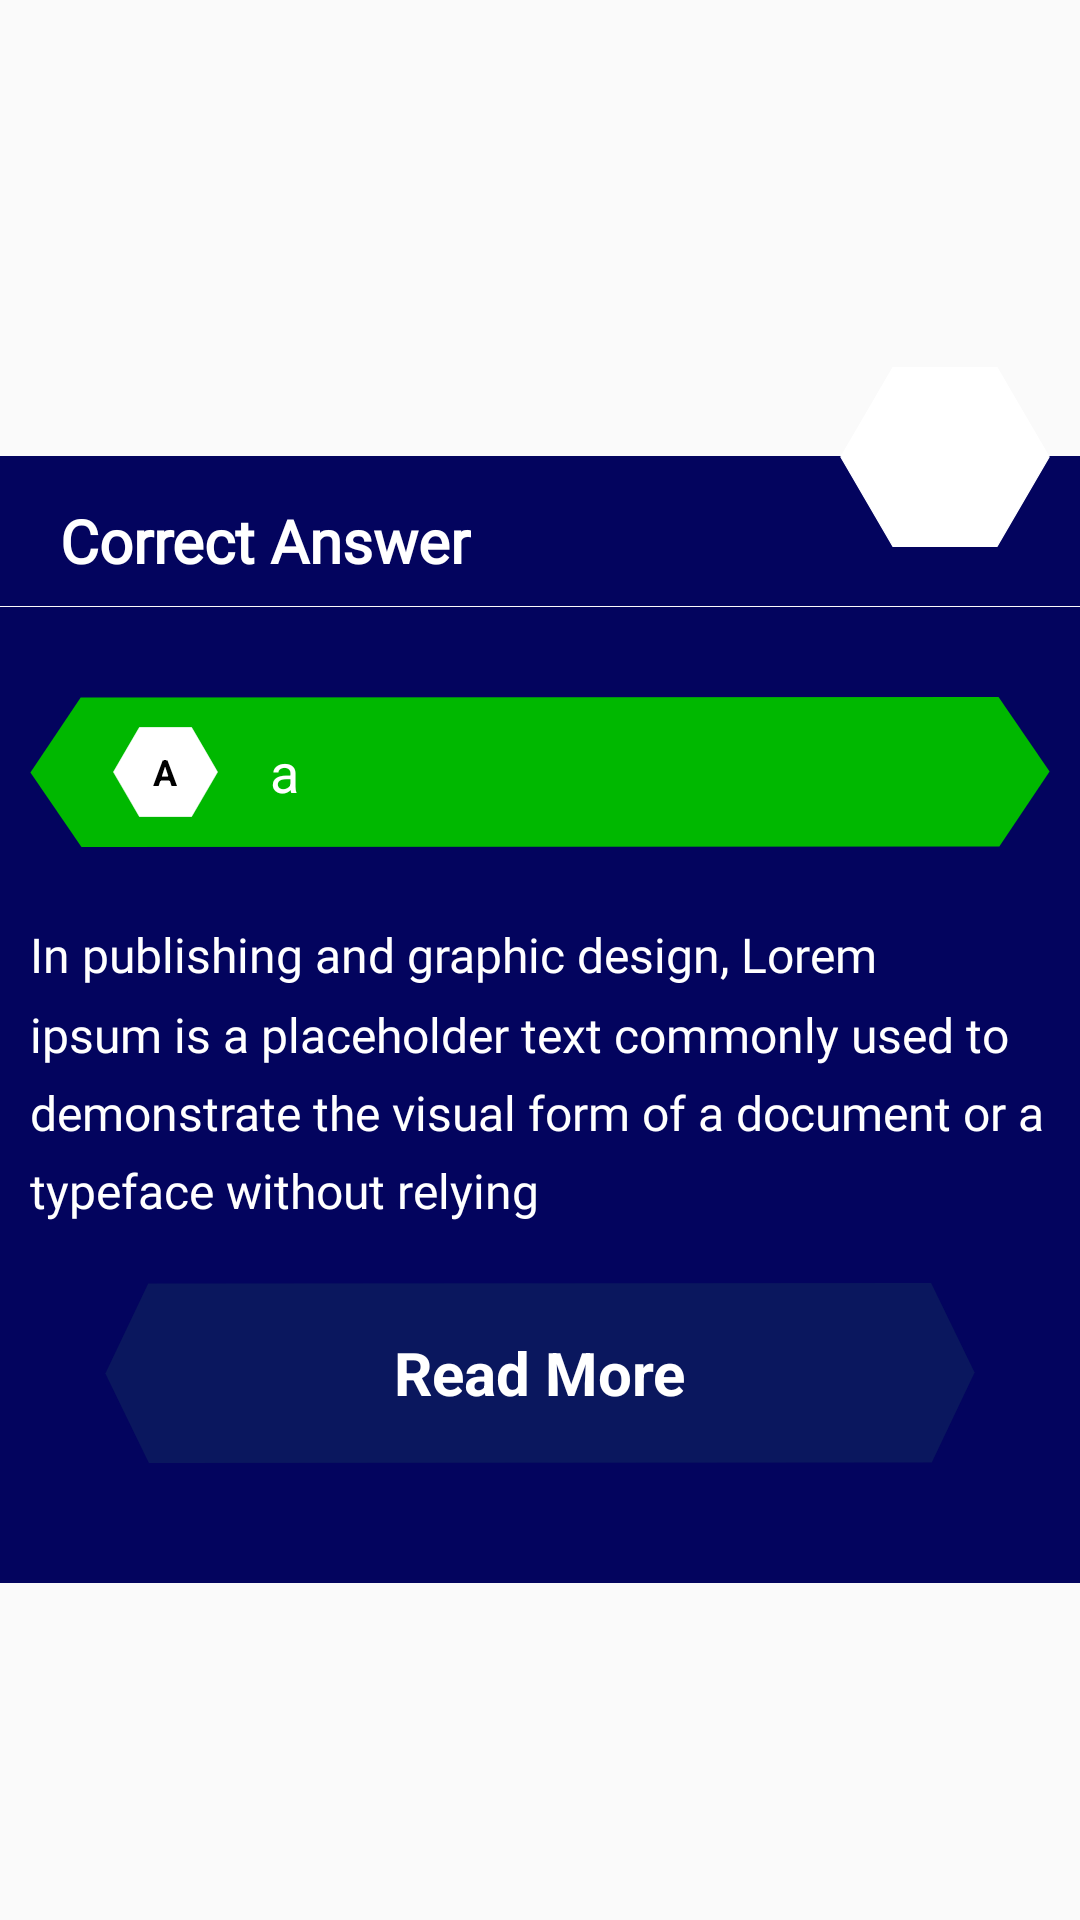

This screen was rendered from an Android layout file. Write that file and the resources it references.
<!-- AndroidManifest.xml: application theme Theme.Trivia -->
<!-- res/layout/correct_answer_dialog.xml -->
<?xml version="1.0" encoding="utf-8"?>
<RelativeLayout xmlns:android="http://schemas.android.com/apk/res/android"
    xmlns:app="http://schemas.android.com/apk/res-auto"
    android:id="@+id/rootview"
    android:layout_width="match_parent"
    android:layout_height="wrap_content"
    android:gravity="center"
    android:orientation="vertical">

    <ScrollView
        android:layout_width="match_parent"
        android:layout_height="wrap_content">

        <LinearLayout

            android:id="@+id/background"
            android:layout_width="match_parent"
            android:layout_height="wrap_content"
            android:orientation="vertical">

            <LinearLayout
                android:layout_width="match_parent"
                android:layout_height="50dp"
                android:layout_marginTop="40dp"

                android:background="@color/basic_color">

            </LinearLayout>

            <RelativeLayout
                android:layout_width="match_parent"

                android:layout_height="wrap_content"
                android:layout_marginTop="-80dp">

                <LinearLayout
                    android:layout_width="wrap_content"
                    android:layout_height="80dp"
                    android:layout_marginLeft="20dp"
                    android:gravity="center_vertical">

                    <TextView
                        android:layout_width="wrap_content"
                        android:layout_height="wrap_content"
                        android:layout_alignParentLeft="true"
                        android:layout_gravity="center"
                        android:layout_marginTop="18dp"
                        android:fontFamily="@font/arizonia"
                        android:gravity="center"
                        android:text="Correct Answer"
                        android:textColor="@color/white"
                        android:textSize="20dp"
                        android:textStyle="bold"

                        />
                </LinearLayout>

                <RelativeLayout
                    android:id="@+id/close_dialog"
                    android:layout_width="wrap_content"
                    android:layout_height="60dp"
                    android:layout_alignParentRight="true"
                    android:layout_marginTop="0dp"

                    android:layout_marginRight="10dp"
                    android:layout_weight="1">

                    <ImageView
                        android:layout_width="wrap_content"
                        android:layout_height="wrap_content"
                        android:layout_centerInParent="true"
                        android:src="@drawable/hexagon"
                        app:tint="@color/white" />

                    <ImageView

                        android:id="@+id/close"
                        android:layout_width="48dp"
                        android:layout_height="48dp"
                        android:layout_centerInParent="true"
                        android:src="@drawable/ic_baseline_close_24"
                        app:tint="@color/black" />
                </RelativeLayout>
            </RelativeLayout>


            <LinearLayout
                android:layout_width="match_parent"
                android:layout_height="wrap_content"
                android:background="@color/basic_color"
                android:paddingHorizontal="10dp">

                <RelativeLayout

                    android:id="@+id/view_cont"
                    android:layout_width="match_parent"
                    android:layout_height="wrap_content"
                    android:layout_marginTop="30dp"
                    android:layout_marginBottom="5dp"
                    android:background="@drawable/hex_green2"
                    android:orientation="vertical">

                    <LinearLayout
                        android:layout_width="match_parent"
                        android:layout_height="wrap_content"
                        android:orientation="horizontal"
                        android:padding="10dp">

                        <RelativeLayout
                            android:id="@+id/_questions"
                            android:layout_width="wrap_content"
                            android:layout_height="wrap_content">

                            <ImageView
                                android:layout_width="wrap_content"
                                android:layout_height="30dp"
                                android:layout_centerInParent="true"
                                android:src="@drawable/hexagon"
                                app:tint="@color/white" />

                            <TextView
                                android:id="@+id/alpha_opt"
                                android:layout_width="wrap_content"
                                android:layout_height="wrap_content"
                                android:layout_centerInParent="true"
                                android:layout_centerVertical="true"
                                android:layout_gravity="center"
                                android:text="A"
                                android:textColor="@color/black"
                                android:textSize="12sp"
                                android:textStyle="bold" />

                        </RelativeLayout>


                        <TextView
                            android:id="@+id/opt"
                            android:layout_width="wrap_content"
                            android:layout_height="wrap_content"
                            android:layout_gravity="center_vertical"
                            android:text="a"
                            android:textColor="@color/white"
                            android:textSize="18sp" />

                    </LinearLayout>

                </RelativeLayout>
            </LinearLayout>

            <LinearLayout
                android:layout_width="match_parent"
                android:layout_height="wrap_content"
                android:background="@color/basic_color"

                android:orientation="vertical"
                android:paddingHorizontal="10dp"

                android:paddingTop="20dp">


                <TextView
                    android:id="@+id/reason"
                    android:layout_width="wrap_content"
                    android:layout_height="wrap_content"
                    android:fontFamily="@font/arimo"
                    android:lineSpacingMultiplier="1.36"
                    android:text="In publishing and graphic design, Lorem ipsum is a placeholder text commonly used to demonstrate the visual form of a document or a typeface without relying"
                    android:textColor="@color/white"

                    android:textSize="16sp" />

                <RelativeLayout


                    android:id="@+id/read_more"
                    android:layout_width="match_parent"
                    android:layout_height="60dp"
                    android:layout_marginLeft="25dp"

                    android:layout_marginTop="20dp"
                    android:layout_marginRight="25dp"
                    android:background="@drawable/ic_hexnow"
                    android:padding="10dp">

                    <TextView
                        android:layout_width="wrap_content"
                        android:layout_height="wrap_content"
                        android:layout_centerInParent="true"
                        android:text="@string/readmore"

                        android:textColor="@color/white"
                        android:textSize="20dp"
                        android:textStyle="bold" />
                </RelativeLayout>


            </LinearLayout>

            <LinearLayout
                android:layout_width="match_parent"
                android:layout_height="40dp"
                android:background="@color/basic_color" />


        </LinearLayout>
    </ScrollView>

</RelativeLayout>
<!-- resources referenced by this layout -->
<resources>
  <color name="basic_color">#03045e</color>
  <color name="black">#000000</color>
  <color name="white">#FFFFFF</color>
  <!-- drawable hex_green2 (drawable) -->
  <vector xmlns:android="http://schemas.android.com/apk/res/android"
      android:width="100dp"
      android:height="20dp"
      android:viewportWidth="1705"
      android:viewportHeight="294">
      <path
          android:fillColor="@color/green"
          android:fillType="evenOdd"
          android:pathData="M86,294L0.69,147.75l84,-147L1619,0l85.31,146.25 -84,147Z" />
  </vector>
  <!-- drawable hexagon (drawable) -->
  <?xml version="1.0" encoding="utf-8"?>
  <vector android:height="60dp" android:viewportHeight="628.0"
      android:viewportWidth="726.0" android:width="70dp" xmlns:android="http://schemas.android.com/apk/res/android">
      <path android:fillColor="#ffffff"
          android:pathData="m723,314c-60,103.9 -120,207.8 -180,311.8 -120,0 -240,0 -360,0C123,521.8 63,417.9 3,314 63,210.1 123,106.2 183,2.2c120,0 240,0 360,0C603,106.2 663,210.1 723,314Z"
          android:strokeColor="#fff" android:strokeWidth="4"/>
  
  </vector>
  <!-- drawable ic_hexnow (drawable) -->
  <vector xmlns:android="http://schemas.android.com/apk/res/android"
      android:width="1705dp"
      android:height="294dp"
      android:viewportWidth="1705"
      android:viewportHeight="294">
    <path
        android:fillColor="#0A175E"
        android:pathData="M86,294L0.69,147.75l84,-147L1619,0l85.31,146.25 -84,147Z"
        android:fillType="evenOdd"/>
  </vector>
  <string name="readmore">Read More</string>
  <style name="Theme.Trivia" parent="Theme.AppCompat.Light.NoActionBar">
          
          <item name="colorPrimary">@color/purple_500</item>
          <item name="colorPrimaryVariant">@color/purple_700</item>
          <item name="colorOnPrimary">@color/white</item>
          
          <item name="colorSecondary">@color/teal_200</item>
          <item name="colorSecondaryVariant">@color/teal_700</item>
          <item name="colorOnSecondary">@color/black</item>
          
          <item name="android:windowAnimationStyle">@style/CustomActivityAnimation</item>
  
          <item name="android:statusBarColor" tools:targetApi="l">?attr/colorPrimaryVariant</item>
          <item name="android:windowContentTransitions">true</item>
          
      </style>
  <color name="green">#00B800</color>
  <color name="purple_500">#FF6200EE</color>
  <color name="purple_700">#FF3700B3</color>
  <color name="teal_200">#FF03DAC5</color>
  <color name="teal_700">#FF018786</color>
  <style name="CustomActivityAnimation" parent="@android:style/Animation.Activity">
          <item name="android:activityOpenEnterAnimation">@anim/slide_in_right</item>
          <item name="android:activityOpenExitAnimation">@anim/slide_out_left</item>
          <item name="android:activityCloseEnterAnimation">@anim/slide_in_left</item>
          <item name="android:activityCloseExitAnimation">@anim/slide_out_right</item>
      </style>
</resources>
